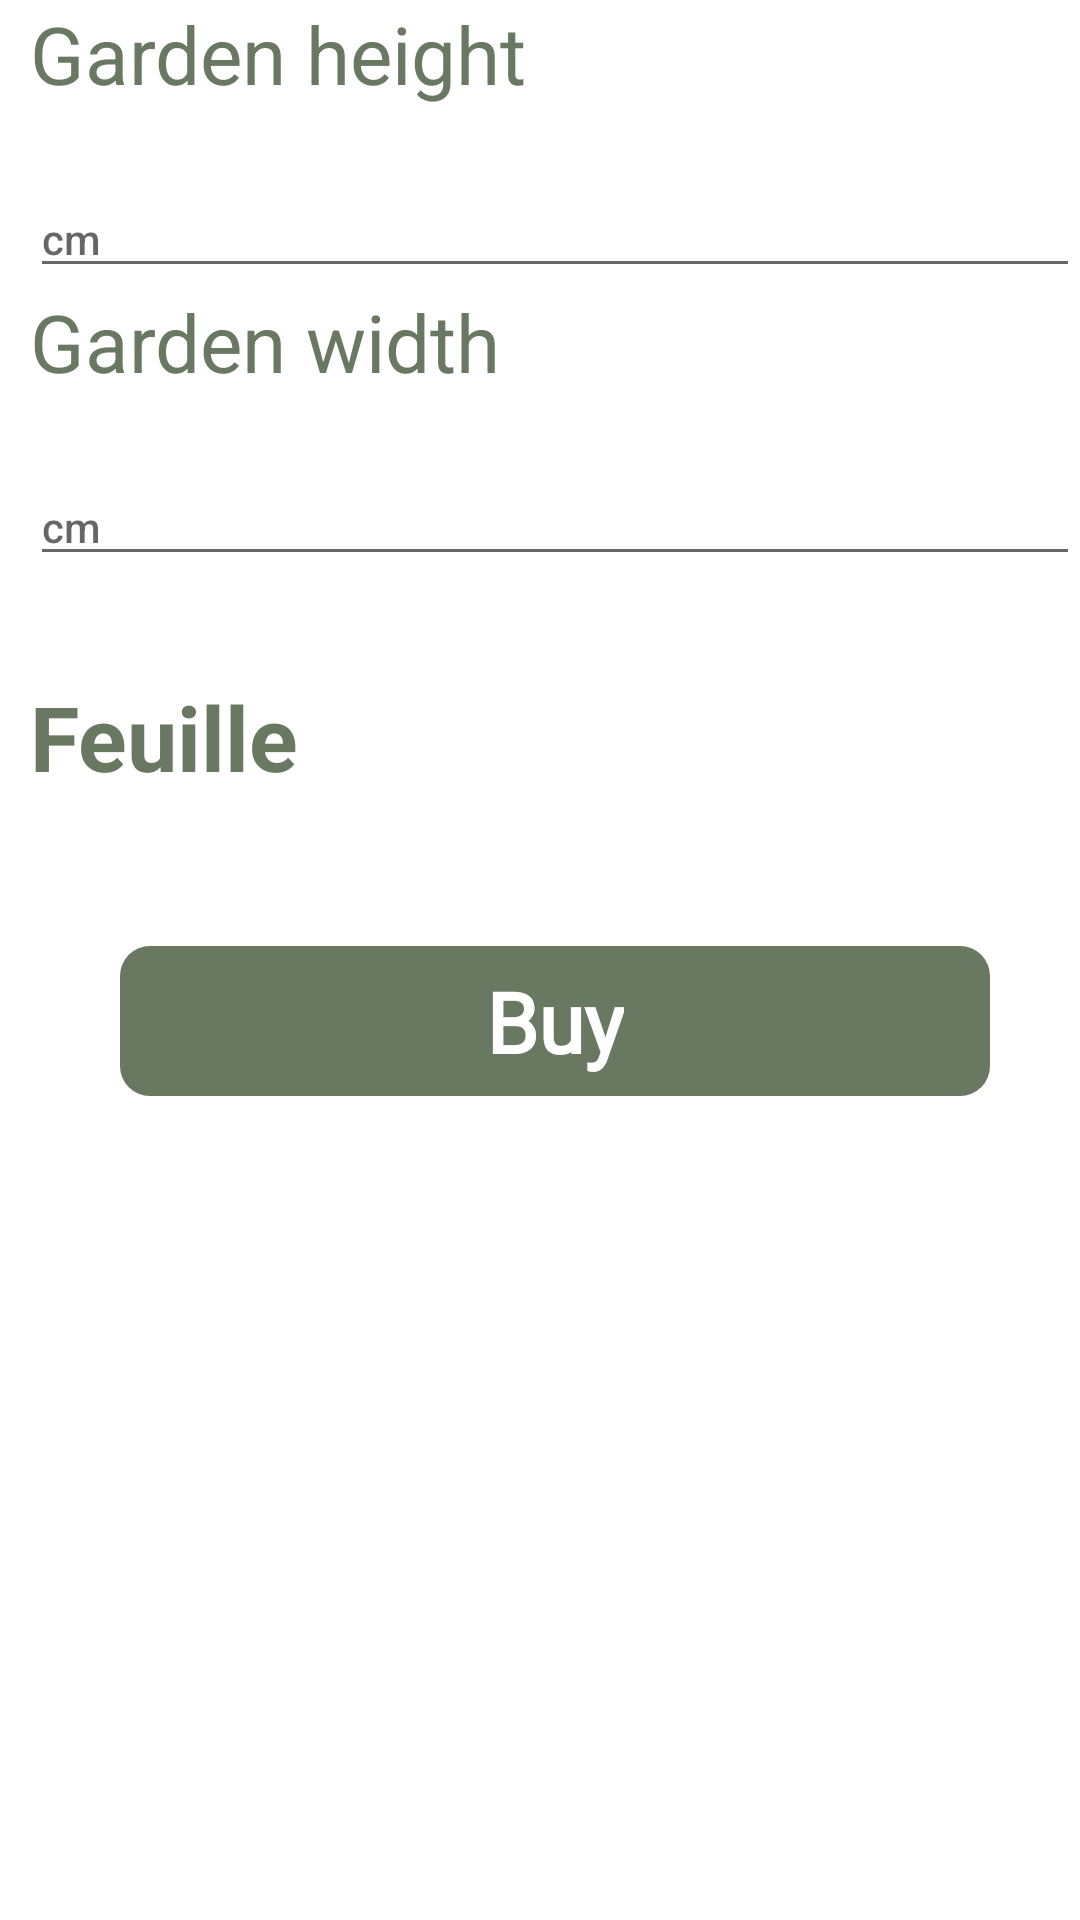

Write the Android layout XML for this screen, with the resource values it uses.
<!-- AndroidManifest.xml: application theme Theme.ArtiDeco -->
<!-- res/layout/activity_vertical_garden.xml -->
<?xml version="1.0" encoding="utf-8"?>
<LinearLayout xmlns:android="http://schemas.android.com/apk/res/android"
    xmlns:app="http://schemas.android.com/apk/res-auto"
    xmlns:tools="http://schemas.android.com/tools"
    android:layout_width="match_parent"
    android:layout_height="match_parent"
    android:orientation="vertical"
    tools:context=".VerticalGardenActivity">
    <ScrollView
        android:layout_width="match_parent"
        android:layout_height="match_parent"
        android:layout_marginLeft="10dp"
        >
        <LinearLayout
            android:layout_width="match_parent"
            android:layout_height="match_parent"
            android:orientation="vertical">
            <TextView
                android:layout_width="wrap_content"
                android:text="Garden height "
                android:layout_height="60dp"
                android:textColor="@color/green"
                android:textSize="80px"
                />
            <EditText
                style="@style/edt_hauteur"/>
            <TextView
                android:layout_width="wrap_content"
                android:text="Garden width "
                android:layout_height="60dp"
                android:textColor="@color/green"
                android:textSize="80px"
                />
            <EditText
                style="@style/edt_hauteur"/>


            <TextView
                android:id="@+id/t1"
                android:text="@string/cayegorie1"
                style="@style/txt_view"
                tools:ignore="MissingConstraints" />

            <androidx.recyclerview.widget.RecyclerView
                android:id="@+id/produit_recyclerview3"
                android:layout_width="match_parent"
                android:layout_height="wrap_content"
                android:orientation="horizontal"
                android:nestedScrollingEnabled="false"
                />



            <RelativeLayout
                android:id="@+id/rl_submit"
                android:layout_width="match_parent"
                android:layout_height="50dp"
                android:layout_marginTop="50dp"
                android:layout_margin="30dp"
                android:background="@drawable/rectangle_green_200"
                app:layout_constraintTop_toBottomOf="@+id/produit_recyclerview3"
                >
                <TextView
                    android:id="@+id/a3"
                    android:layout_width="wrap_content"
                    android:layout_height="wrap_content"
                    android:text="@string/tv_buy"
                    android:textStyle="bold"
                    android:textSize="28sp"
                    android:fontFamily="@font/dancing_script_variable_font_wght"
                    android:layout_centerInParent="true"
                    android:textColor="@color/white"/>
            </RelativeLayout>

        </LinearLayout>
    </ScrollView>

</LinearLayout>
<!-- resources referenced by this layout -->
<resources>
  <color name="green">#697861</color>
  <color name="white">#FFFFFFFF</color>
  <!-- drawable rectangle_green_200 (drawable) -->
  <?xml version="1.0" encoding="utf-8"?>
  <shape
      xmlns:android="http://schemas.android.com/apk/res/android"
      android:shape="rectangle">
  
      <solid
          android:color="@color/green"/>
      <corners
          android:radius="10dp"
          />
      <size
          android:width="120dp"
          android:height="120dp"/>
  </shape>
  <string name="cayegorie1">Feuille</string>
  <string name="tv_buy">Buy</string>
  <style name="edt_hauteur" parent="TextAppearance.AppCompat.Button">
          <item name="android:layout_width">match_parent</item>
          <item name="android:layout_height">wrap_content</item>
          <item name="android:hint">cm</item>
          <item name="android:inputType">number</item>
      </style>
  <style name="txt_view" parent="TextAppearance.AppCompat.Widget.TextView.SpinnerItem">
          <item name="android:layout_width">match_parent</item>
          <item name="android:layout_height">60dp</item>
          <item name="android:layout_marginTop">100px</item>
          <item name="android:textColor">@color/green</item>
          <item name="android:textSize">30dp</item>
          <item name="android:textStyle">bold</item>
      </style>
  <style name="Theme.ArtiDeco" parent="Theme.MaterialComponents.DayNight.DarkActionBar">
          
          <item name="colorPrimary">#697861</item>
          <item name="colorPrimaryVariant">#697861</item>
          <item name="colorOnPrimary">@color/white</item>
          
          <item name="colorSecondary">@color/teal_200</item>
          <item name="colorSecondaryVariant">@color/teal_700</item>
          <item name="colorOnSecondary">@color/black</item>
          
          <item name="android:statusBarColor" tools:targetApi="l">?attr/colorPrimaryVariant</item>
          
      </style>
  <color name="teal_200">#697861</color>
  <color name="teal_700">#FF018786</color>
  <color name="black">#FF000000</color>
</resources>
